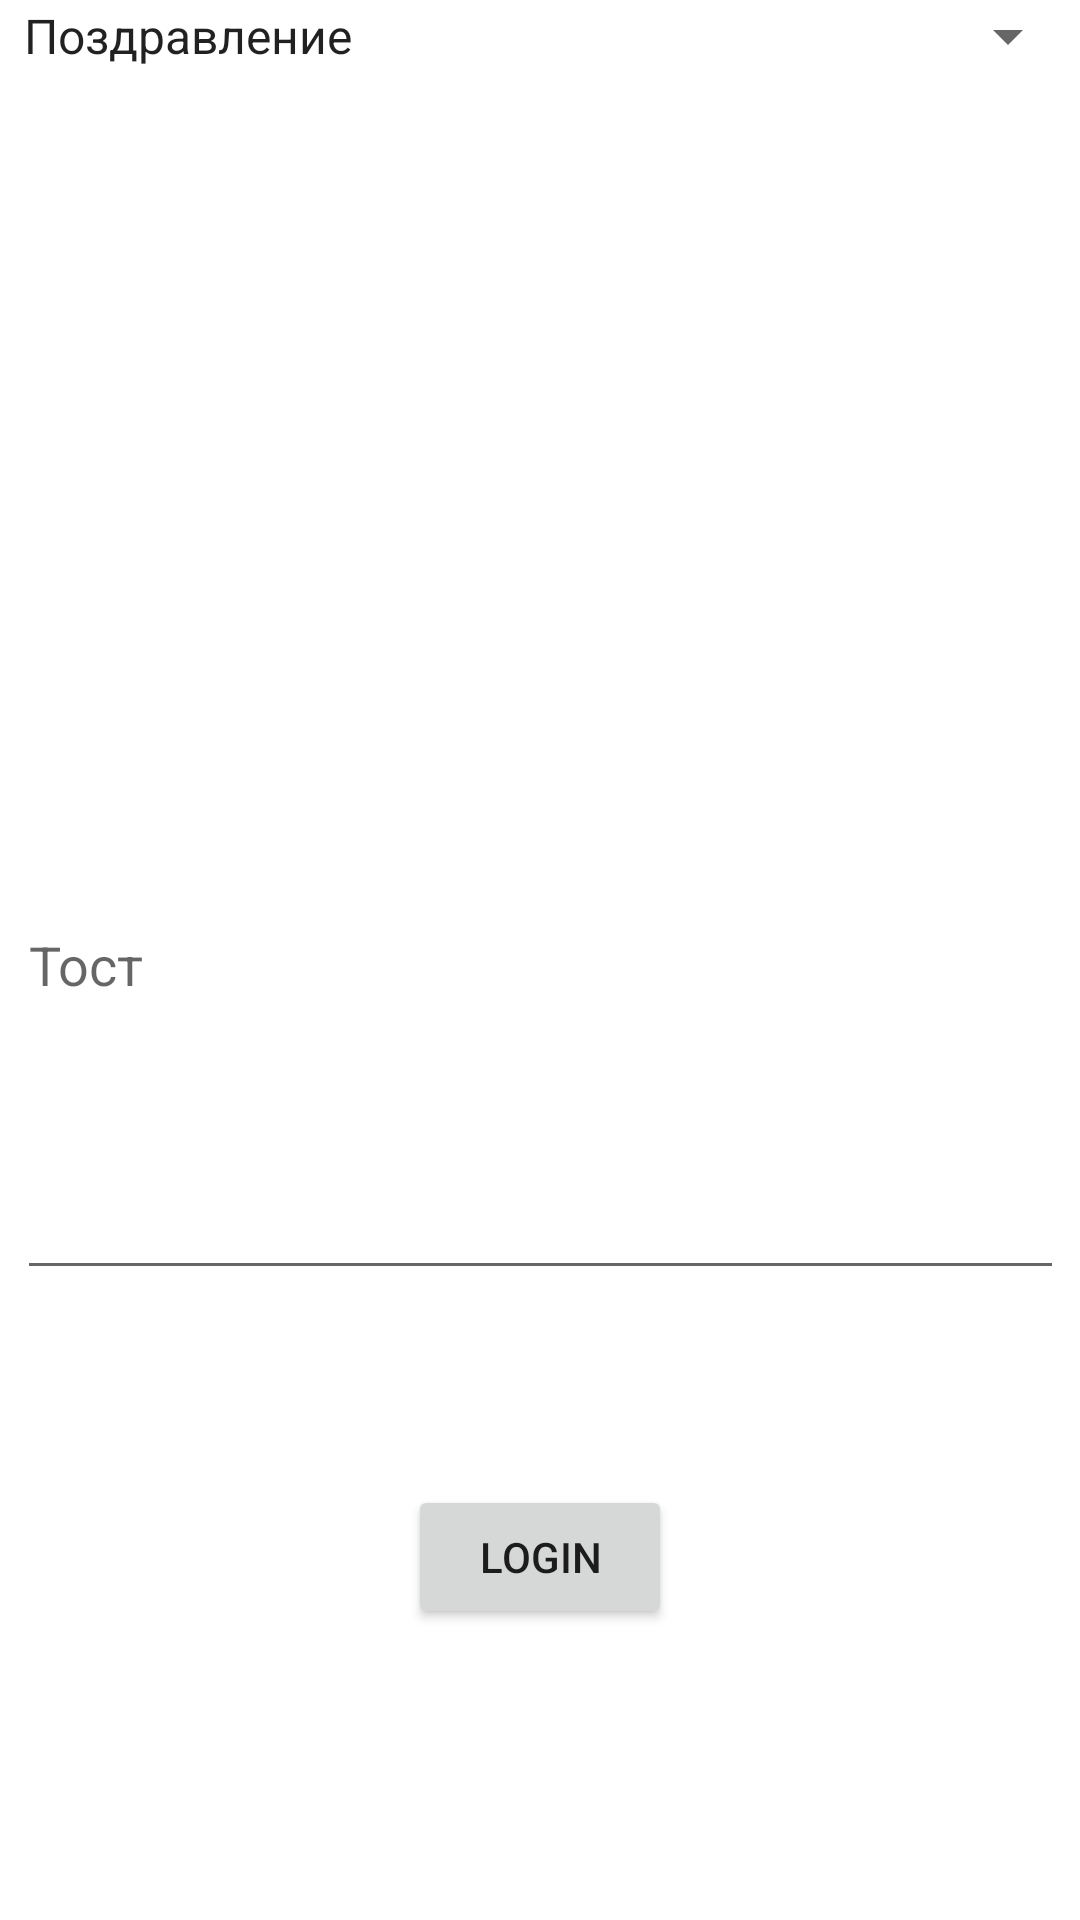

Here is an Android app screen rendered from its layout file. Give the layout XML and the strings, colors and styles it references.
<!-- AndroidManifest.xml: application theme Theme.RandomPresents -->
<!-- res/layout/activity_admin_add_toct.xml -->
<?xml version="1.0" encoding="utf-8"?>
<androidx.constraintlayout.widget.ConstraintLayout xmlns:android="http://schemas.android.com/apk/res/android"
    xmlns:app="http://schemas.android.com/apk/res-auto"
    xmlns:tools="http://schemas.android.com/tools"
    android:layout_width="match_parent"
    android:layout_height="match_parent"
    tools:context=".AdminAddToct">

    <Spinner
        android:id="@+id/spinner"
        android:layout_width="0dp"
        android:entries="@array/pages"
        android:layout_height="wrap_content"
        app:layout_constraintEnd_toEndOf="parent"
        app:layout_constraintStart_toStartOf="parent"
        app:layout_constraintTop_toTopOf="parent" />

    <EditText
        android:id="@+id/editLogin"
        android:layout_width="349dp"
        android:layout_height="220dp"
        android:ems="10"
        android:hint="Тост"
        android:inputType="textMultiLine"
        app:layout_constraintBottom_toBottomOf="parent"
        app:layout_constraintEnd_toEndOf="parent"
        app:layout_constraintStart_toStartOf="parent"
        app:layout_constraintTop_toTopOf="parent" />

    <Button
        android:id="@+id/ButtonLogin"
        android:layout_width="wrap_content"
        android:layout_height="wrap_content"
        android:layout_marginBottom="32dp"
        android:text="Login"
        app:layout_constraintBottom_toBottomOf="parent"
        app:layout_constraintEnd_toEndOf="parent"
        app:layout_constraintStart_toStartOf="parent"
        app:layout_constraintTop_toBottomOf="@+id/editLogin" />
</androidx.constraintlayout.widget.ConstraintLayout>
<!-- resources referenced by this layout -->
<resources>
  <string-array name="pages">
          <item>Поздравление</item>
          <item>Тост</item>
          <item>Подаки</item>
      </string-array>
  <style name="Theme.RandomPresents" parent="Theme.MaterialComponents.DayNight.DarkActionBar">
          
          <item name="colorPrimary">@color/purple_500</item>
          <item name="colorPrimaryVariant">@color/purple_700</item>
          <item name="colorOnPrimary">@color/white</item>
          
          <item name="colorSecondary">@color/teal_200</item>
          <item name="colorSecondaryVariant">@color/teal_700</item>
          <item name="colorOnSecondary">@color/black</item>
          
          <item name="android:statusBarColor" tools:targetApi="l">?attr/colorPrimaryVariant</item>
          
      </style>
  <!-- not gathered from this repository: default colours our renderer supplied (Android Studio template values) -->
  <color name="purple_500">#FF6200EE</color>
  <color name="purple_700">#FF3700B3</color>
  <color name="teal_200">#FF03DAC5</color>
  <color name="teal_700">#FF018786</color>
  <color name="black">#FF000000</color>
  <color name="white">#FFFFFFFF</color>
</resources>
